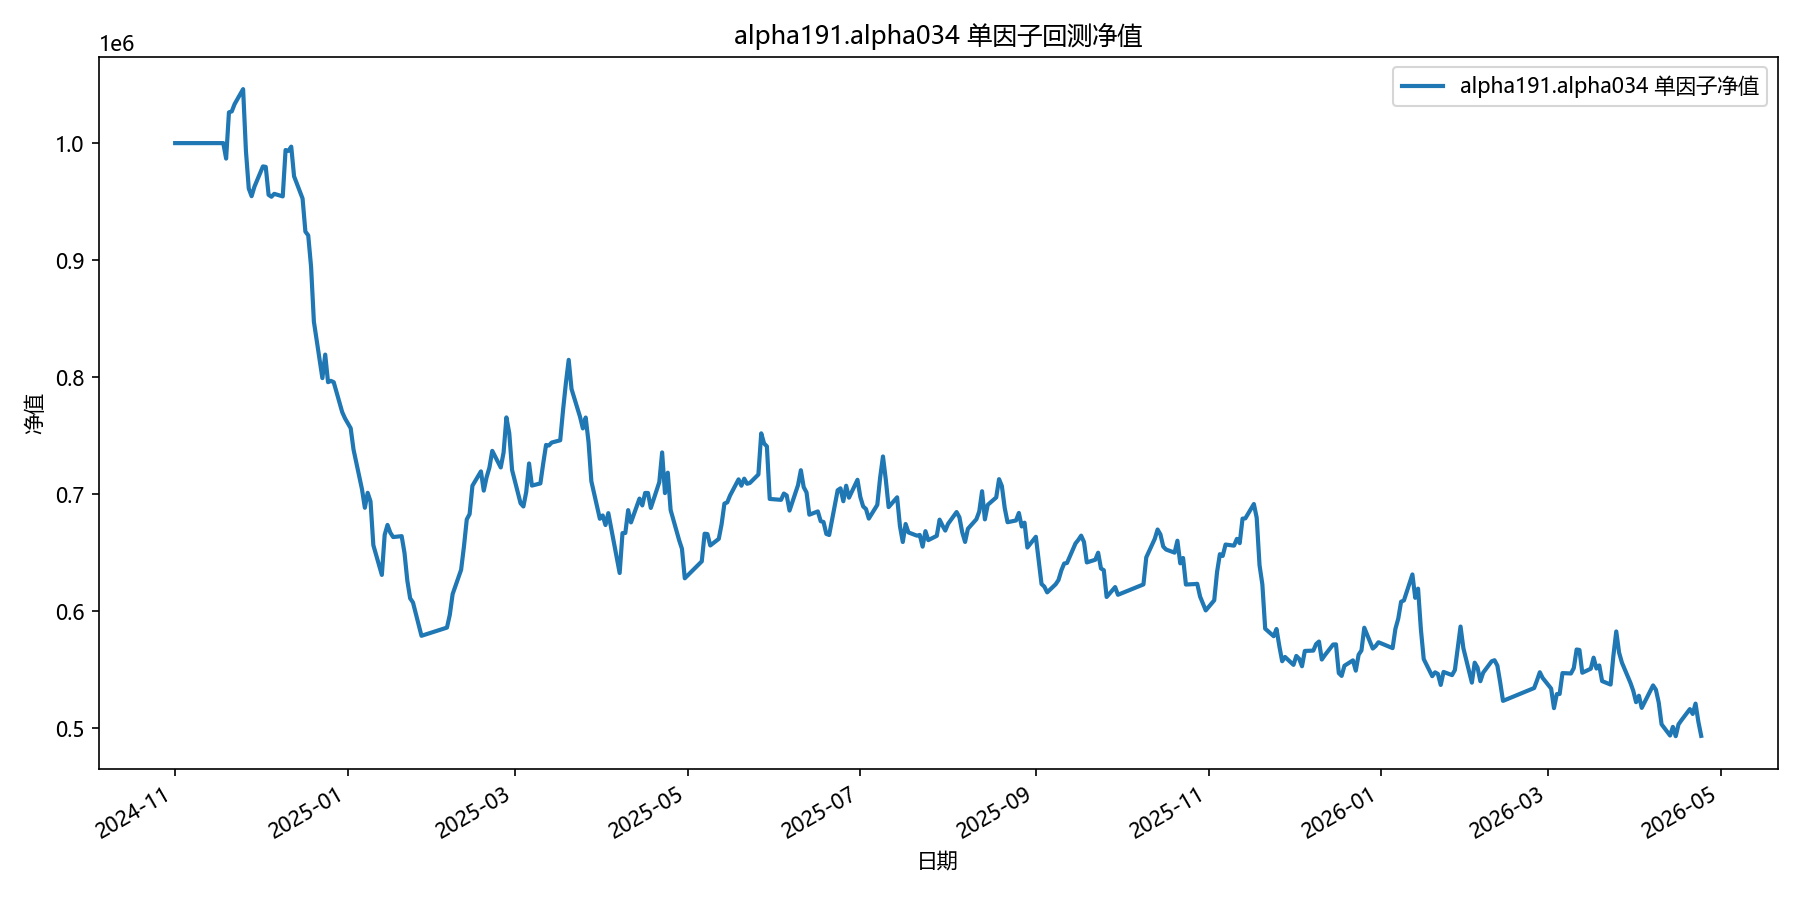

Data behind this chart, as committed beside it:
date, equity
2024-11-01, 1000000
2024-11-04, 1000000
2024-11-05, 1000000
2024-11-06, 1000000
2024-11-07, 1000000
2024-11-08, 1000000
2024-11-11, 1000000
2024-11-12, 1000000
2024-11-13, 1000000
2024-11-14, 1000000
2024-11-15, 1000000
2024-11-18, 1000000
2024-11-19, 986776
2024-11-20, 1026300
2024-11-21, 1027084
2024-11-22, 1033332
2024-11-25, 1046116
2024-11-26, 993252
2024-11-27, 961154
2024-11-28, 954651
2024-11-29, 962741
2024-12-02, 980101
2024-12-03, 979690
2024-12-04, 955817
2024-12-05, 954193
2024-12-06, 956659
2024-12-09, 954484
2024-12-10, 994109
2024-12-11, 993338
2024-12-12, 996975
2024-12-13, 971652
2024-12-16, 952688
2024-12-17, 924404
2024-12-18, 921195
2024-12-19, 894586
2024-12-20, 847472
2024-12-23, 799243
2024-12-24, 819323
2024-12-25, 795762
2024-12-26, 796897
2024-12-27, 795771
2024-12-30, 770187
2024-12-31, 764823
2025-01-02, 756422
2025-01-03, 738199
2025-01-06, 704170
2025-01-07, 688486
2025-01-08, 701250
2025-01-09, 693933
2025-01-10, 656537
2025-01-13, 631123
2025-01-14, 665364
2025-01-15, 673825
2025-01-16, 667198
2025-01-17, 663457
2025-01-20, 664240
2025-01-21, 649937
2025-01-22, 626299
2025-01-23, 611127
2025-01-24, 607550
... 299 more rows
